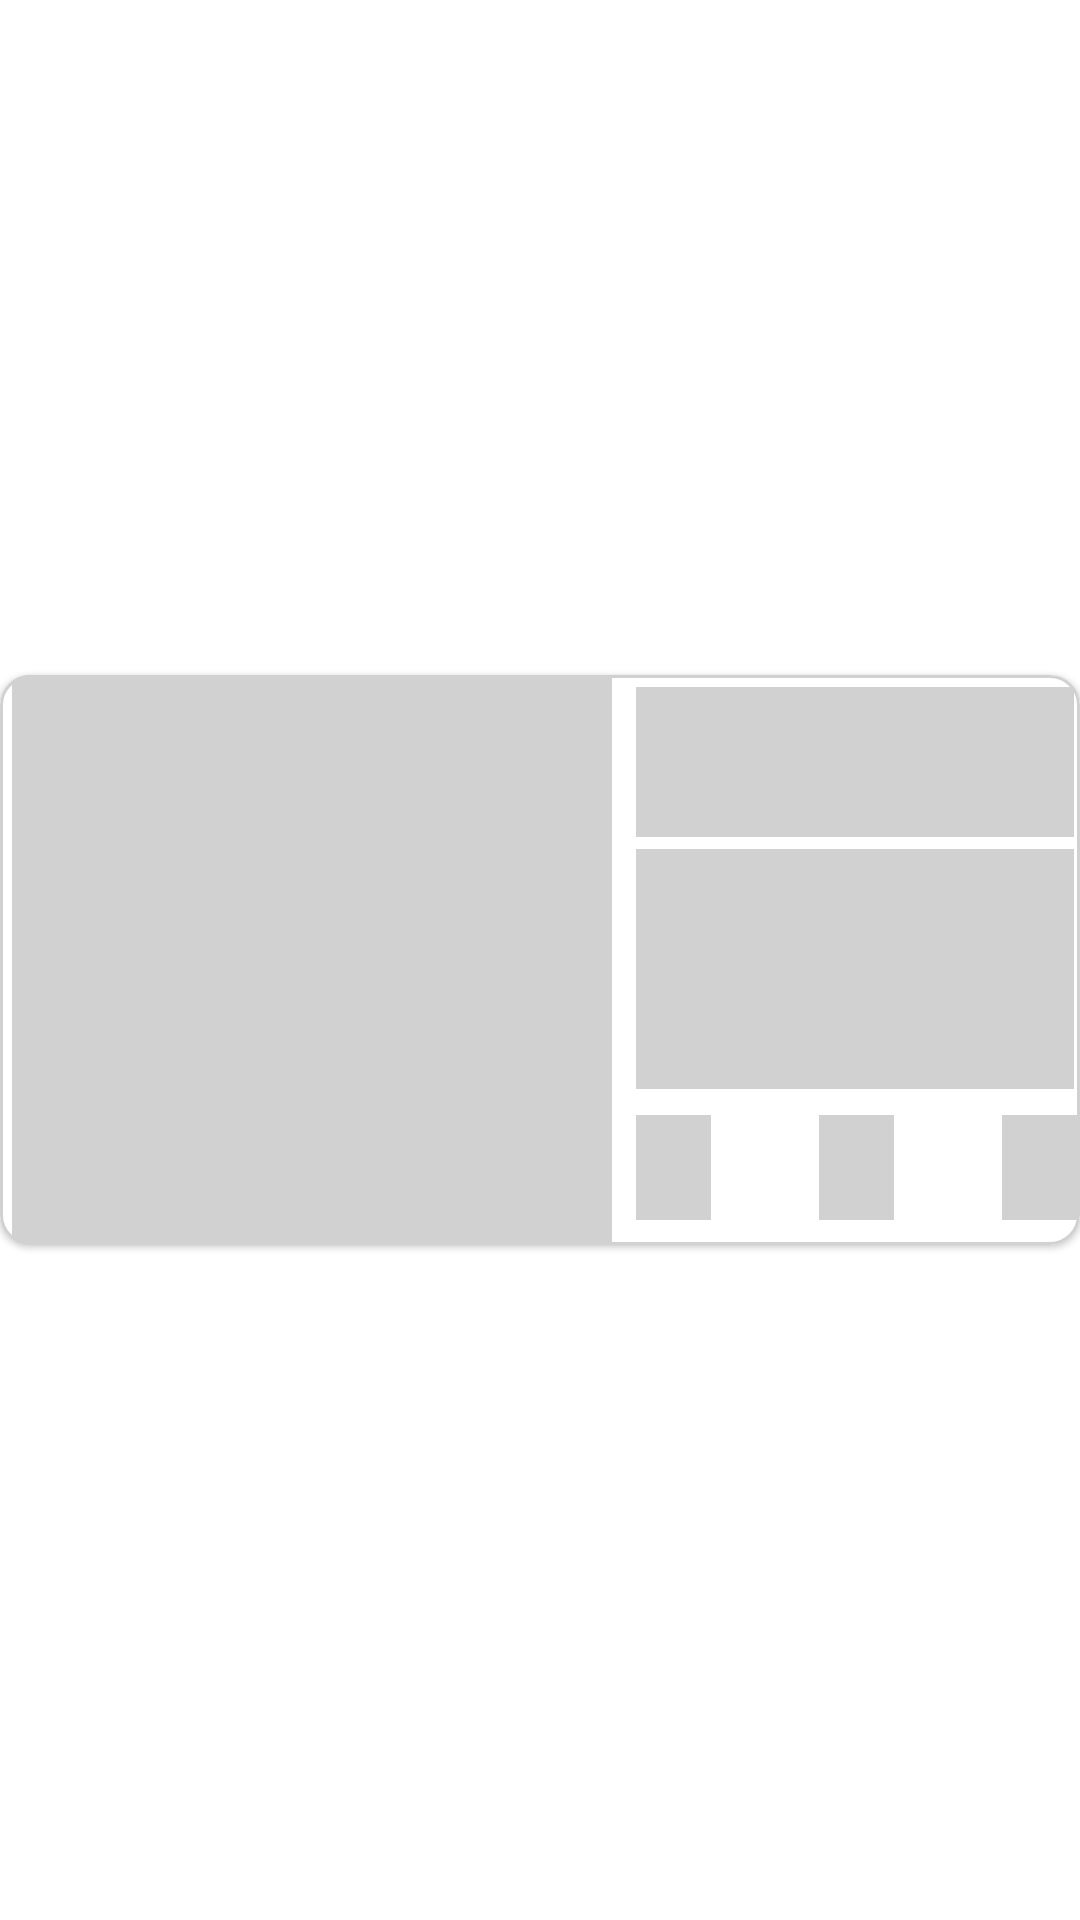

Write the Android layout XML for this screen, with the resource values it uses.
<!-- AndroidManifest.xml: application theme Theme.Foodie -->
<!-- res/layout/placeholder_row_item.xml -->
<?xml version="1.0" encoding="utf-8"?>
<androidx.constraintlayout.widget.ConstraintLayout xmlns:android="http://schemas.android.com/apk/res/android"
    xmlns:app="http://schemas.android.com/apk/res-auto"
    xmlns:tools="http://schemas.android.com/tools"
    android:id="@+id/placeholder_row_item"
    android:layout_width="match_parent"
    android:layout_height="wrap_content"
    android:layout_marginTop="4dp"
    android:layout_marginBottom="4dp">

    

        <com.google.android.material.card.MaterialCardView
            android:layout_width="0dp"
            android:layout_height="wrap_content"
            app:cardCornerRadius="10dp"
            app:layout_constraintBottom_toBottomOf="parent"
            app:layout_constraintEnd_toEndOf="parent"
            app:layout_constraintStart_toStartOf="parent"
            app:layout_constraintTop_toTopOf="parent"
            app:strokeColor="@color/mediumGray"
            app:strokeWidth="1dp">

            <androidx.constraintlayout.widget.ConstraintLayout
                android:layout_width="match_parent"
                android:layout_height="wrap_content">

                <View
                    android:id="@+id/view3"
                    android:layout_width="25dp"
                    android:layout_height="35dp"
                    android:layout_marginStart="36dp"
                    android:layout_marginBottom="4dp"
                    android:background="@color/placeholderColor"
                    app:layout_constraintBottom_toBottomOf="parent"
                    app:layout_constraintStart_toEndOf="@+id/view2"
                    app:layout_constraintTop_toTopOf="@+id/view2"
                    app:layout_constraintVertical_bias="0.0" />

                <View
                    android:id="@+id/view2"
                    android:layout_width="25dp"
                    android:layout_height="35dp"
                    android:layout_marginStart="36dp"
                    android:layout_marginBottom="4dp"
                    android:background="@color/placeholderColor"
                    app:layout_constraintBottom_toBottomOf="parent"
                    app:layout_constraintStart_toEndOf="@+id/view"
                    app:layout_constraintTop_toTopOf="@+id/view"
                    app:layout_constraintVertical_bias="0.0" />

                <View
                    android:id="@+id/recipe_imageView"
                    android:layout_width="200dp"
                    android:layout_height="190dp"
                    android:layout_marginStart="4dp"
                    android:background="@color/placeholderColor"
                    app:layout_constraintBottom_toBottomOf="parent"
                    app:layout_constraintStart_toStartOf="parent"
                    app:layout_constraintTop_toTopOf="parent" />

                
                <View
                    android:id="@+id/recipe_name_textView"
                    android:layout_width="0dp"
                    android:layout_height="50dp"
                    android:layout_marginStart="8dp"
                    android:layout_marginTop="4dp"
                    android:layout_marginEnd="2dp"
                    app:layout_constraintEnd_toEndOf="parent"
                    app:layout_constraintStart_toEndOf="@+id/recipe_imageView"
                    app:layout_constraintTop_toTopOf="@+id/recipe_imageView"
                    android:background="@color/placeholderColor"/>

                <View
                    android:id="@+id/recipe_desc_textView"
                    android:layout_width="0dp"
                    android:layout_height="80dp"
                    android:layout_marginTop="4dp"
                    android:background="@color/placeholderColor"
                    app:layout_constraintEnd_toEndOf="@+id/recipe_name_textView"
                    app:layout_constraintStart_toStartOf="@+id/recipe_name_textView"
                    app:layout_constraintTop_toBottomOf="@+id/recipe_name_textView" />

                <View
                    android:id="@+id/view"
                    android:layout_width="25dp"
                    android:layout_height="35dp"
                    android:layout_marginTop="4dp"
                    android:layout_marginBottom="4dp"
                    android:background="@color/placeholderColor"
                    app:layout_constraintBottom_toBottomOf="parent"
                    app:layout_constraintStart_toStartOf="@+id/recipe_desc_textView"
                    app:layout_constraintTop_toBottomOf="@+id/recipe_desc_textView" />

            </androidx.constraintlayout.widget.ConstraintLayout>

        </com.google.android.material.card.MaterialCardView>

</androidx.constraintlayout.widget.ConstraintLayout>
<!-- resources referenced by this layout -->
<resources>
  <color name="mediumGray">#D1D1D1</color>
  <color name="placeholderColor">@color/mediumGray</color>
  <style name="Theme.Foodie" parent="Theme.MaterialComponents.DayNight.DarkActionBar">
          
          <item name="colorPrimary">@color/colorPrimary</item>
          <item name="colorPrimaryVariant">@color/colorPrimaryDark</item>
          <item name="colorOnPrimary">@color/white</item>
          
          <item name="colorSecondary">@color/colorAccent</item>
          <item name="colorSecondaryVariant">@color/colorAccent</item>
          <item name="colorOnSecondary">@color/black</item>
          
          <item name="android:statusBarColor" tools:targetApi="l">?attr/colorPrimaryVariant</item>
          
      </style>
  <color name="colorPrimary">#6200EA</color>
  <color name="colorPrimaryDark">#5502C8</color>
  <color name="white">#FFFFFF</color>
  <color name="colorAccent">#9D46FF</color>
  <color name="black">#000000</color>
</resources>
